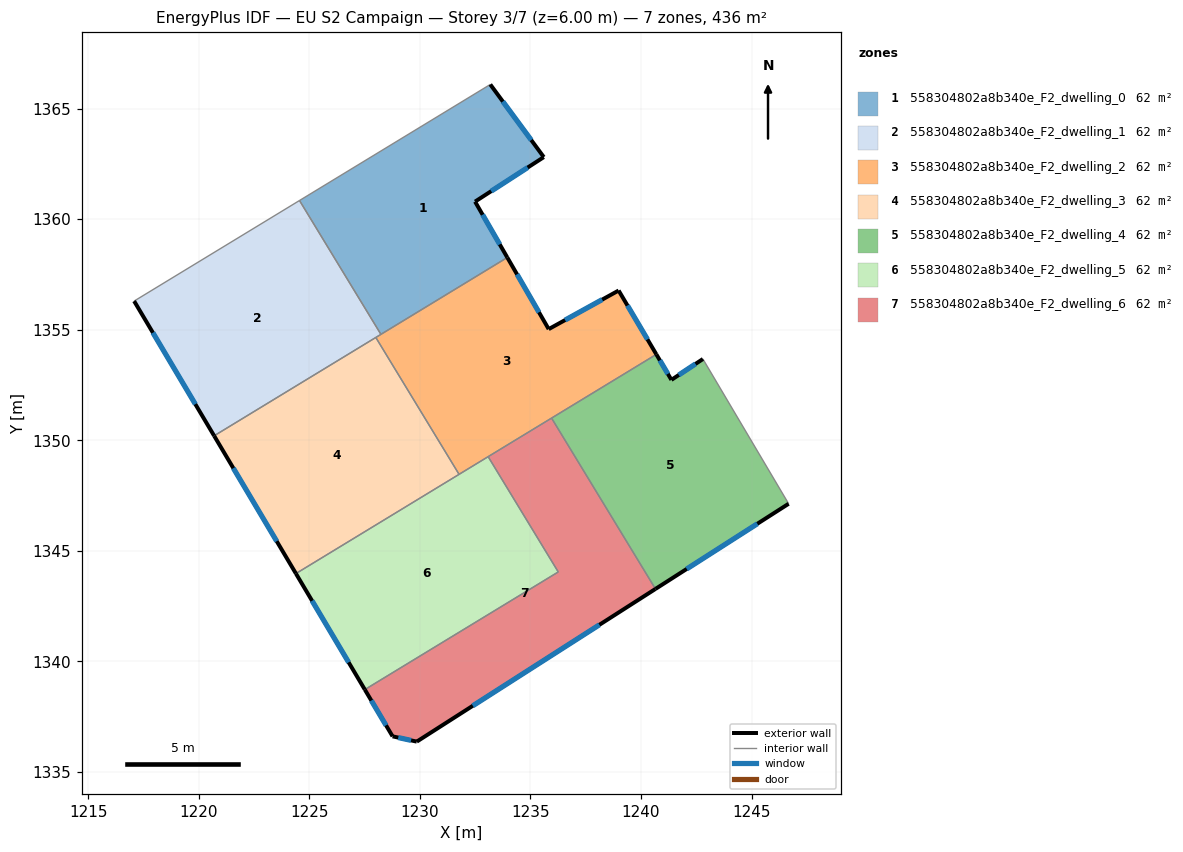
=== STOREY PLAN SPEC (per zone: floor XY polygon, exterior-wall plan segments, windows/doors) ===
zone 1: 558304802a8b340e_F2_dwelling_0  (62.3 m²)
  floor: (1233.18, 1366.09) (1235.60, 1362.81) (1232.49, 1360.79) (1233.95, 1358.27) (1228.24, 1354.79) (1224.55, 1360.84)
  exterior wall: (1232.49, 1360.79) – (1235.60, 1362.81)  [3.7 m]
    window: (1233.22, 1361.27) – (1234.87, 1362.33)  [3.1 m²]
  exterior wall: (1233.95, 1358.27) – (1232.49, 1360.79)  [2.9 m]
    window: (1233.61, 1358.86) – (1232.84, 1360.20)  [2.5 m²]
  exterior wall: (1235.60, 1362.81) – (1233.18, 1366.09)  [4.1 m]
    window: (1235.03, 1363.58) – (1233.75, 1365.32)  [3.4 m²]
  interior walls: 3
zone 2: 558304802a8b340e_F2_dwelling_1  (62.3 m²)
  floor: (1224.55, 1360.84) (1228.24, 1354.79) (1220.69, 1350.20) (1217.08, 1356.29)
  exterior wall: (1217.08, 1356.29) – (1220.69, 1350.20)  [7.1 m]
    window: (1217.92, 1354.86) – (1219.84, 1351.63)  [6.0 m²]
  interior walls: 4
zone 3: 558304802a8b340e_F2_dwelling_2  (62.3 m²)
  floor: (1238.99, 1356.77) (1240.69, 1353.88) (1231.77, 1348.46) (1228.01, 1354.65) (1233.95, 1358.27) (1235.82, 1355.03)
  exterior wall: (1238.99, 1356.77) – (1235.82, 1355.03)  [3.6 m]
    window: (1238.24, 1356.36) – (1236.57, 1355.44)  [3.0 m²]
  exterior wall: (1240.69, 1353.88) – (1238.99, 1356.77)  [3.4 m]
    window: (1240.29, 1354.56) – (1239.39, 1356.09)  [2.8 m²]
  exterior wall: (1235.82, 1355.03) – (1233.95, 1358.27)  [3.7 m]
    window: (1235.38, 1355.79) – (1234.39, 1357.51)  [3.2 m²]
  interior walls: 6
zone 4: 558304802a8b340e_F2_dwelling_3  (62.3 m²)
  floor: (1228.01, 1354.65) (1231.77, 1348.46) (1224.39, 1343.97) (1220.69, 1350.20)
  exterior wall: (1220.69, 1350.20) – (1224.39, 1343.97)  [7.2 m]
    window: (1221.56, 1348.74) – (1223.52, 1345.43)  [6.1 m²]
  interior walls: 3
zone 5: 558304802a8b340e_F2_dwelling_4  (62.3 m²)
  floor: (1242.80, 1353.67) (1246.67, 1347.13) (1240.65, 1343.28) (1235.95, 1351.00) (1240.69, 1353.88) (1241.37, 1352.73)
  exterior wall: (1242.80, 1353.67) – (1241.37, 1352.73)  [1.7 m]
    window: (1242.46, 1353.45) – (1241.71, 1352.95)  [1.4 m²]
  exterior wall: (1240.65, 1343.28) – (1246.67, 1347.13)  [7.1 m]
    window: (1242.07, 1344.18) – (1245.26, 1346.22)  [6.0 m²]
  exterior wall: (1241.37, 1352.73) – (1240.69, 1353.88)  [1.3 m]
    window: (1241.21, 1353.00) – (1240.85, 1353.61)  [1.1 m²]
  interior walls: 3
zone 6: 558304802a8b340e_F2_dwelling_5  (62.3 m²)
  floor: (1233.09, 1349.26) (1236.26, 1344.04) (1227.51, 1338.72) (1224.39, 1343.97)
  exterior wall: (1224.39, 1343.97) – (1227.51, 1338.72)  [6.1 m]
    window: (1225.12, 1342.74) – (1226.78, 1339.96)  [5.1 m²]
  interior walls: 4
zone 7: 558304802a8b340e_F2_dwelling_6  (62.3 m²)
  floor: (1235.95, 1351.00) (1240.65, 1343.28) (1229.86, 1336.37) (1228.76, 1336.61) (1227.51, 1338.72) (1236.26, 1344.04) (1233.09, 1349.26)
  exterior wall: (1229.86, 1336.37) – (1240.65, 1343.28)  [12.8 m]
    window: (1232.39, 1337.99) – (1238.12, 1341.66)  [10.8 m²]
  exterior wall: (1228.76, 1336.61) – (1229.86, 1336.37)  [1.1 m]
    window: (1229.02, 1336.55) – (1229.60, 1336.43)  [0.9 m²]
  exterior wall: (1227.51, 1338.72) – (1228.76, 1336.61)  [2.5 m]
    window: (1227.80, 1338.23) – (1228.47, 1337.11)  [2.1 m²]
  interior walls: 4

=== DERIVED (storey summary) ===
Building: EU S2 Campaign
Storey: 3 of 7  (floor level z = 6.00 m)
Storey gross floor area: 436.0 m²
Zones on this storey: 7
  - 558304802a8b340e_F2_dwelling_0: floor 62.3 m²; exterior wall 10.7 m (32.1 m²); 3 window(s) 9.0 m²; WWR 28.1%
  - 558304802a8b340e_F2_dwelling_1: floor 62.3 m²; exterior wall 7.1 m (21.3 m²); 1 window(s) 6.0 m²; WWR 28.1%
  - 558304802a8b340e_F2_dwelling_2: floor 62.3 m²; exterior wall 10.7 m (32.1 m²); 3 window(s) 9.0 m²; WWR 28.1%
  - 558304802a8b340e_F2_dwelling_3: floor 62.3 m²; exterior wall 7.2 m (21.7 m²); 1 window(s) 6.1 m²; WWR 28.1%
  - 558304802a8b340e_F2_dwelling_4: floor 62.3 m²; exterior wall 10.2 m (30.6 m²); 3 window(s) 8.6 m²; WWR 28.1%
  - 558304802a8b340e_F2_dwelling_5: floor 62.3 m²; exterior wall 6.1 m (18.3 m²); 1 window(s) 5.1 m²; WWR 28.1%
  - 558304802a8b340e_F2_dwelling_6: floor 62.3 m²; exterior wall 16.4 m (49.2 m²); 3 window(s) 13.8 m²; WWR 28.1%
Zone adjacency (shared interzone walls):
  - 558304802a8b340e_F2_dwelling_0 ↔ 558304802a8b340e_F2_dwelling_1
  - 558304802a8b340e_F2_dwelling_0 ↔ 558304802a8b340e_F2_dwelling_2
  - 558304802a8b340e_F2_dwelling_1 ↔ 558304802a8b340e_F2_dwelling_2
  - 558304802a8b340e_F2_dwelling_1 ↔ 558304802a8b340e_F2_dwelling_3
  - 558304802a8b340e_F2_dwelling_2 ↔ 558304802a8b340e_F2_dwelling_3
  - 558304802a8b340e_F2_dwelling_2 ↔ 558304802a8b340e_F2_dwelling_4
  - 558304802a8b340e_F2_dwelling_2 ↔ 558304802a8b340e_F2_dwelling_5
  - 558304802a8b340e_F2_dwelling_2 ↔ 558304802a8b340e_F2_dwelling_6
  - 558304802a8b340e_F2_dwelling_3 ↔ 558304802a8b340e_F2_dwelling_5
  - 558304802a8b340e_F2_dwelling_4 ↔ 558304802a8b340e_F2_dwelling_6
  - 558304802a8b340e_F2_dwelling_5 ↔ 558304802a8b340e_F2_dwelling_6